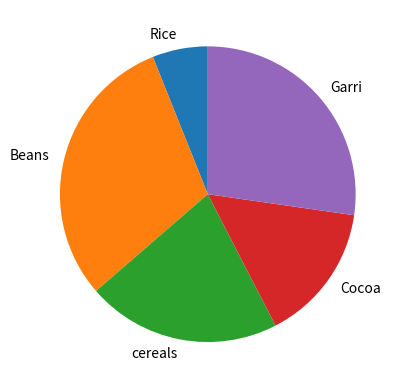

Generate this figure with matplotlib:
import matplotlib.pyplot as plt
students = [20,100,70,50,90]
grade = ['Rice','Beans','cereals','Cocoa','Garri']
exp = [0,0,0.2,0,0]
plt.pie(students, labels = grade, startangle = 90)
plt.show()
